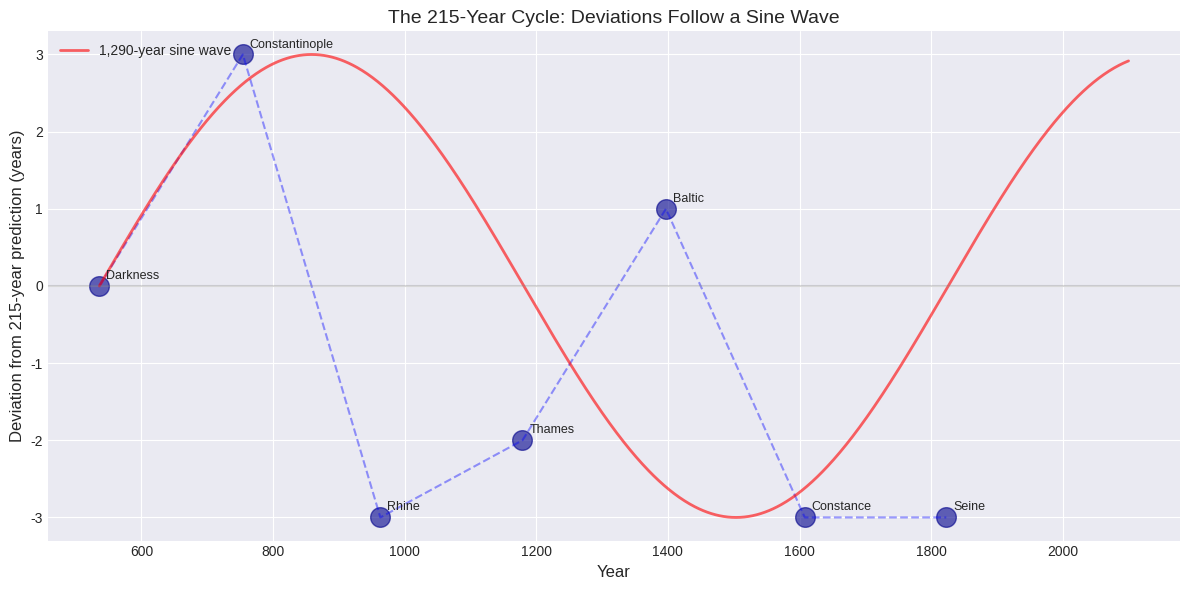

Recreate this plot in Python. (Note: this script raises an exception after producing the figure.)
#!/usr/bin/env python3
"""
Visualization code for the 215-Year Climate Cycle
Generates charts showing the pattern and predictions
"""

import pandas as pd
import numpy as np
import matplotlib.pyplot as plt
import seaborn as sns
from datetime import datetime

# Set style
plt.style.use('seaborn-v0_8-darkgrid')
sns.set_palette("husl")

def load_data():
    """Load the climate events data"""
    # This would load from the CSV file
    events = {
        'year': [536, 754, 963, 1179, 1397, 1608, 1823],
        'predicted': [536, 751, 966, 1181, 1396, 1611, 1826],
        'deviation': [0, 3, -3, -2, 1, -3, -3],
        'event': ['Darkness', 'Constantinople', 'Rhine', 'Thames', 
                  'Baltic', 'Constance', 'Seine']
    }
    return pd.DataFrame(events)

def plot_deviations(df):
    """Plot the deviations from predicted years"""
    fig, ax = plt.subplots(figsize=(12, 6))
    
    # Plot deviations
    ax.scatter(df['year'], df['deviation'], s=200, alpha=0.6, color='darkblue')
    ax.plot(df['year'], df['deviation'], 'b--', alpha=0.4)
    
    # Add sine wave fit
    years = np.linspace(536, 2100, 1000)
    sine_wave = 3 * np.sin((years - 536) * 2 * np.pi / 1290)
    ax.plot(years, sine_wave, 'r-', alpha=0.6, linewidth=2, 
            label='1,290-year sine wave')
    
    # Add zero line
    ax.axhline(y=0, color='gray', linestyle='-', alpha=0.3)
    
    # Labels and title
    ax.set_xlabel('Year', fontsize=12)
    ax.set_ylabel('Deviation from 215-year prediction (years)', fontsize=12)
    ax.set_title('The 215-Year Cycle: Deviations Follow a Sine Wave', fontsize=14)
    ax.legend()
    
    # Add event labels
    for idx, row in df.iterrows():
        ax.annotate(row['event'], (row['year'], row['deviation']), 
                   xytext=(5, 5), textcoords='offset points', fontsize=9)
    
    plt.tight_layout()
    return fig

def plot_cycle_timeline():
    """Create a timeline showing all cycles and predictions"""
    fig, ax = plt.subplots(figsize=(14, 8))
    
    # Generate all cycle points
    cycles = []
    year = 536
    while year <= 2100:
        cycles.append(year)
        year += 215
    
    # Historical events
    events = [754, 963, 1179, 1397, 1608, 1823]
    
    # Plot cycle predictions
    ax.scatter(cycles, [1]*len(cycles), s=300, marker='v', 
               color='green', alpha=0.6, label='215-year cycle points')
    
    # Plot actual events
    ax.scatter(events, [1]*len(events), s=300, marker='o', 
               color='red', alpha=0.8, label='Actual freeze events')
    
    # Special markers
    ax.scatter([1479], [1], s=500, marker='*', color='gold', 
               edgecolor='black', linewidth=2, label='Black Sea Freeze (1479)')
    ax.scatter([2044], [1], s=400, marker='D', color='purple', 
               alpha=0.8, label='Predicted (2044)')
    
    # Add timeline
    ax.plot([500, 2100], [1, 1], 'k-', alpha=0.3)
    
    # Formatting
    ax.set_xlim(500, 2100)
    ax.set_ylim(0.5, 1.5)
    ax.set_xlabel('Year', fontsize=12)
    ax.set_title('The 215-Year Climate Cycle: 1,500 Years of Evidence', fontsize=14)
    ax.legend(loc='upper left')
    ax.set_yticks([])
    
    # Add annotations for key events
    ax.annotate('536: Sun disappears', (536, 1), xytext=(536, 1.2), 
                ha='center', fontsize=9, arrowprops=dict(arrowstyle='->', alpha=0.5))
    ax.annotate('1479: BLACK SEA FREEZES', (1479, 1), xytext=(1479, 0.8), 
                ha='center', fontsize=10, weight='bold',
                arrowprops=dict(arrowstyle='->', alpha=0.5))
    ax.annotate('2044: Next crisis?', (2044, 1), xytext=(2044, 1.2), 
                ha='center', fontsize=10, arrowprops=dict(arrowstyle='->', alpha=0.5))
    
    plt.tight_layout()
    return fig

def plot_severity_by_sine_position():
    """Show how sine wave position affects severity"""
    fig, ax = plt.subplots(figsize=(12, 6))
    
    # Generate sine wave
    years = np.linspace(536, 3116, 1000)
    sine_wave = np.sin((years - 536) * 2 * np.pi / 1290)
    
    # Plot sine wave
    ax.plot(years, sine_wave, 'b-', linewidth=2)
    ax.fill_between(years, sine_wave, alpha=0.3)
    
    # Mark key positions
    troughs = [536, 1826, 3116]
    peaks = [1181, 2471]
    
    ax.scatter(troughs, [-1, -1, -1], s=300, marker='v', 
               color='red', label='Troughs (Maximum severity)')
    ax.scatter(peaks, [1, 1], s=300, marker='^', 
               color='green', label='Peaks (Minimum severity)')
    ax.scatter([2044], [np.sin((2044-536)*2*np.pi/1290)], s=300, 
               marker='D', color='purple', label='2044 (Moderate)')
    
    # Labels
    ax.set_xlabel('Year', fontsize=12)
    ax.set_ylabel('Sine Wave Position', fontsize=12)
    ax.set_title('Severity Modulation: Why Some Crises Are Worse Than Others', fontsize=14)
    ax.legend()
    ax.grid(True, alpha=0.3)
    
    plt.tight_layout()
    return fig

def create_all_visualizations():
    """Generate all charts for the repository"""
    # Load data
    df = load_data()
    
    # Create visualizations
    fig1 = plot_deviations(df)
    fig1.savefig('figures/sine_wave_pattern.png', dpi=300, bbox_inches='tight')
    
    fig2 = plot_cycle_timeline()
    fig2.savefig('figures/cycle_timeline.png', dpi=300, bbox_inches='tight')
    
    fig3 = plot_severity_by_sine_position()
    fig3.savefig('figures/severity_modulation.png', dpi=300, bbox_inches='tight')
    
    print("✓ Generated sine_wave_pattern.png")
    print("✓ Generated cycle_timeline.png")
    print("✓ Generated severity_modulation.png")
    print("\nAll visualizations created successfully!")

if __name__ == "__main__":
    create_all_visualizations()